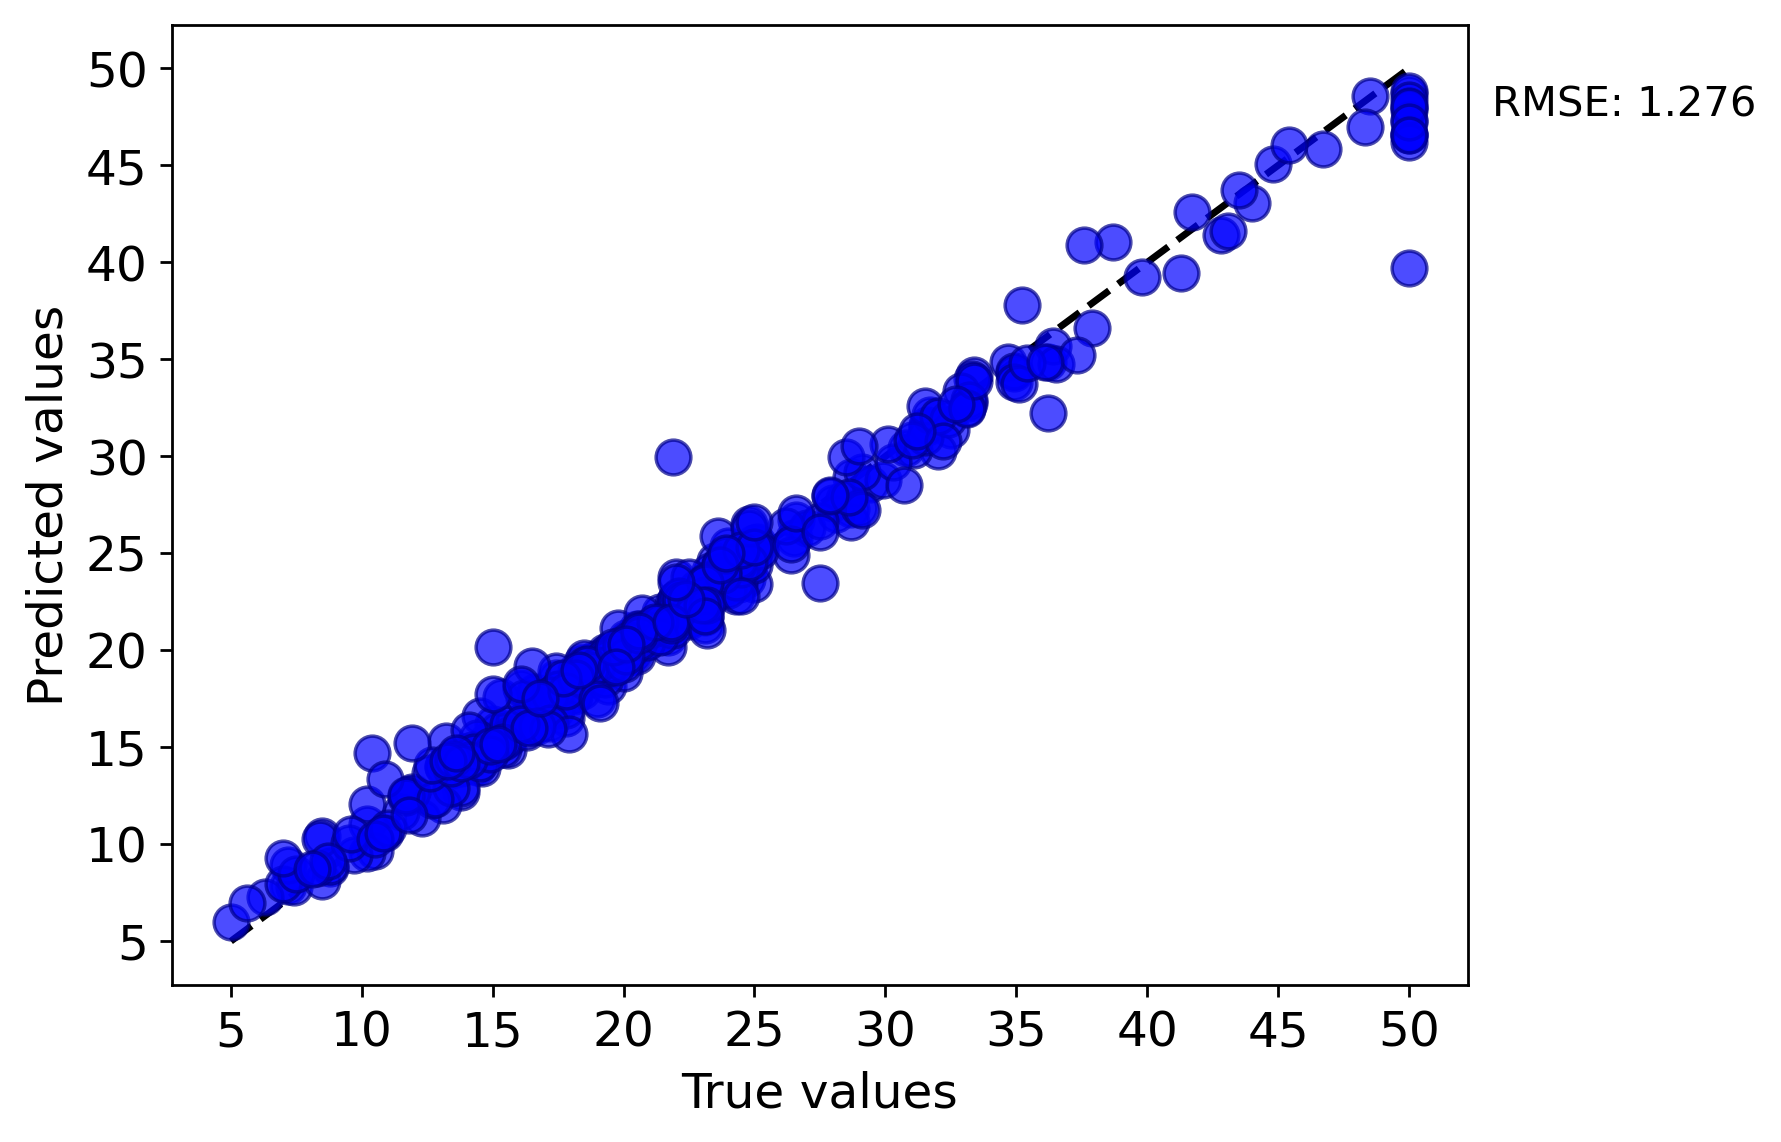

Values plotted in this chart, from the file beside it:
y true, y pred
24.0, 25.4
34.7, 34.87
33.4, 34.2
36.2, 34.86
28.7, 27.27
16.5, 16.02
18.9, 18.86
15.0, 16.2
18.9, 19.39
21.7, 21.13
20.4, 20.22
19.9, 20.22
23.1, 22.31
17.5, 17.94
20.2, 19.66
18.2, 18.91
13.6, 14.6
19.6, 19.37
15.2, 15.91
14.5, 14.82
15.6, 15.92
13.9, 14.76
16.6, 17.28
14.8, 15.33
18.4, 19.41
21.0, 20.89
14.5, 16.62
13.2, 15.33
13.1, 14.03
18.9, 19.57
20.0, 20.12
21.0, 21
30.8, 30.45
34.9, 34.31
24.7, 24.59
19.3, 19.93
20.0, 20.12
16.6, 17.83
14.4, 15.47
19.7, 19.91
20.5, 21.09
25.0, 25.53
18.9, 18.99
24.7, 23.67
31.6, 31.52
23.3, 23.3
19.6, 19.85
25.0, 25.06
23.5, 24.58
19.4, 19.9
17.4, 18.56
20.9, 20.46
24.2, 24.23
21.7, 21.28
22.8, 22.92
23.4, 23.71
20.0, 20.37
20.8, 20.95
21.2, 20.93
28.0, 27.61
... 345 more rows
